Run: headless pygame with SDL's dummy video driver; simulated clock (each Clock.tick advances the game by its frame time, no real sleeping); random seed 0; keys injected as events and as key.get_pressed() state; no mouse input.
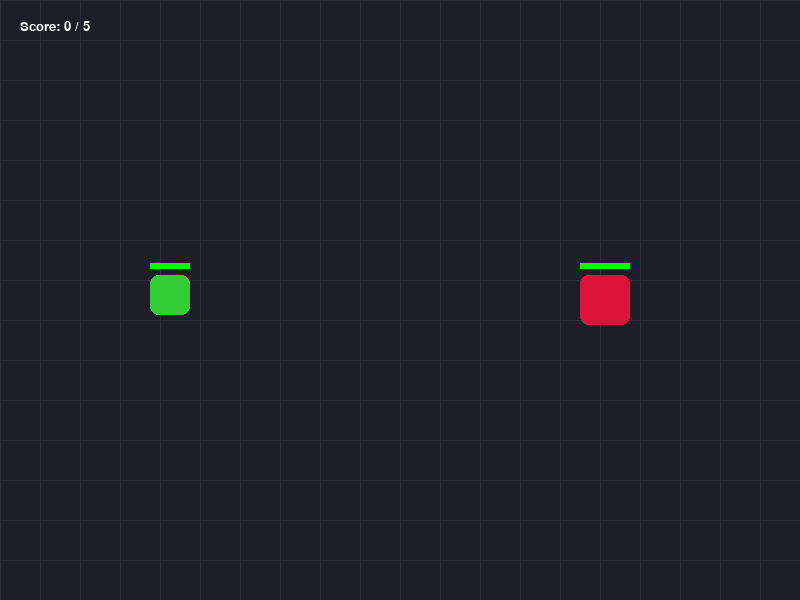
Frame 1 of 4 · flips 1–60 · no input
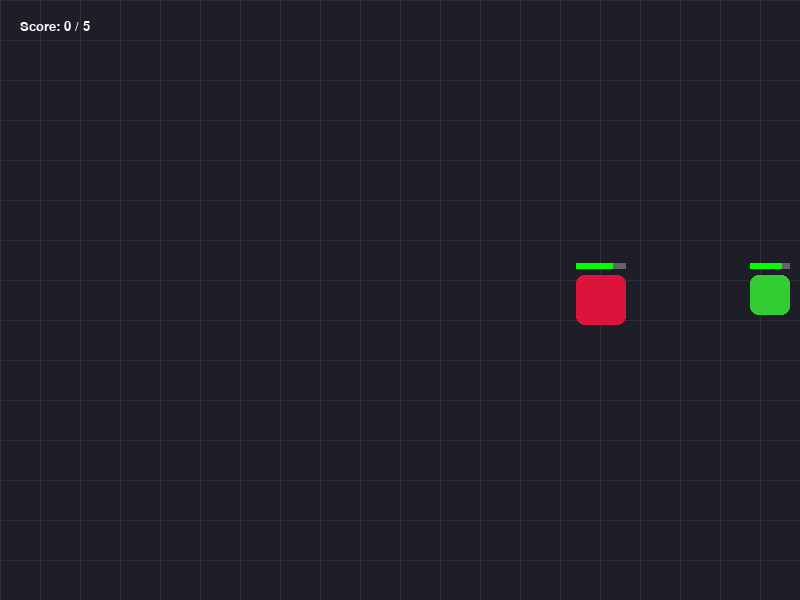
Frame 2 of 4 · flips 61–180 · tapped SPACE, RETURN · held RIGHT (→), D
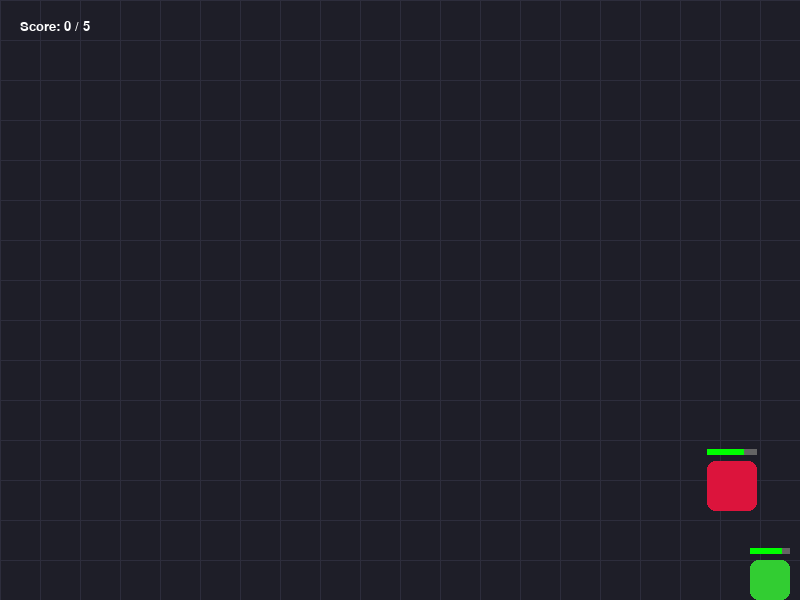
Frame 3 of 4 · flips 181–300 · held DOWN (↓), S
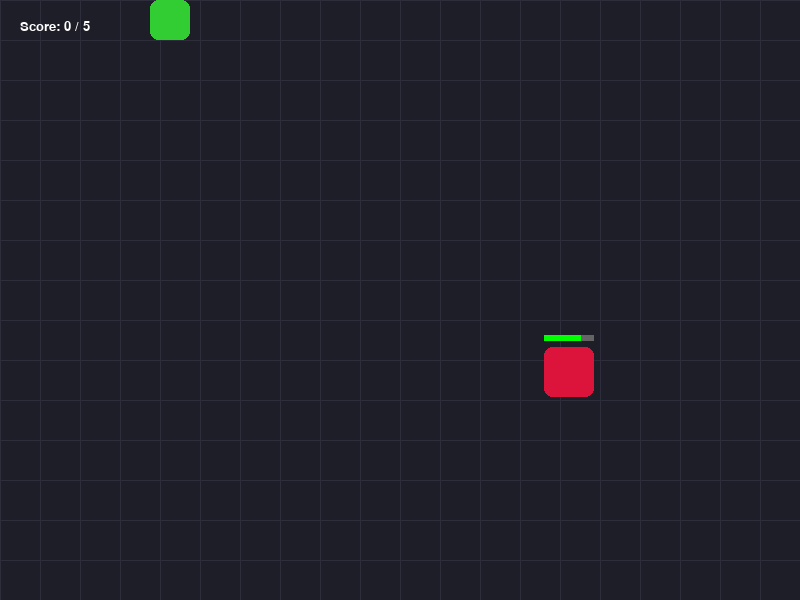
Frame 4 of 4 · flips 301–420 · held LEFT (←), A, UP (↑), W

The pygame program that drew these frames:

"""Devoir TP2: le jeu du TP1 reecrit en POO (memes regles, memes valeurs).

Lancer:  py game_tp2.py
Controles: fleches = bouger | ESPACE = tirer (visee auto) | R = rejouer | ECHAP = quitter

Classes (une responsabilite chacune):
  Player        -> le joueur (position, vie, deplacement)
  Monster       -> le monstre (position, vie, vitesse, poursuite)
  Bullet        -> une balle (position, direction, deplacement)
  GameBoard     -> les regles (tir, collisions, score, etat de la partie)
  GameRenderer  -> tout l'affichage
"""

import math
import random
import sys

import pygame

WIDTH, HEIGHT, FPS = 800, 600, 60


# ======================================================================
# Player
# ======================================================================
class Player:
    SIZE = 40
    SPEED = 5
    MAX_HEALTH = 100

    def __init__(self):
        self.x, self.y = 150, 275
        self.health = self.MAX_HEALTH

    @property
    def center(self):
        return self.x + self.SIZE / 2, self.y + self.SIZE / 2

    def handle_input(self, keys):
        """Meme logique que le TP1: on ne bouge que si on reste dans l'ecran."""
        if keys[pygame.K_LEFT] and self.x - self.SPEED >= 0:
            self.x -= self.SPEED
        if keys[pygame.K_RIGHT] and self.x + self.SPEED <= WIDTH - self.SIZE:
            self.x += self.SPEED
        if keys[pygame.K_UP] and self.y - self.SPEED >= 0:
            self.y -= self.SPEED
        if keys[pygame.K_DOWN] and self.y + self.SPEED <= HEIGHT - self.SIZE:
            self.y += self.SPEED

    def take_damage(self, amount):
        self.health -= amount

    @property
    def is_dead(self):
        return self.health <= 0


# ======================================================================
# Monster
# ======================================================================
class Monster:
    SIZE = 50
    MAX_HEALTH = 100
    START_SPEED = 2.0
    SPEED_BONUS = 0.2          # le monstre accelere apres chaque mort

    def __init__(self):
        self.x, self.y = 700, 275
        self.health = self.MAX_HEALTH
        self.speed = self.START_SPEED

    @property
    def center(self):
        return self.x + self.SIZE / 2, self.y + self.SIZE / 2

    def chase(self, target_x, target_y):
        dx, dy = target_x - self.x, target_y - self.y
        distance = math.hypot(dx, dy)
        if distance > 1:
            self.x += dx / distance * self.speed
            self.y += dy / distance * self.speed

    def contains(self, px, py):
        return self.x < px < self.x + self.SIZE and self.y < py < self.y + self.SIZE

    def take_hit(self, damage):
        """Retourne True si le monstre meurt."""
        self.health -= damage
        return self.health <= 0

    def respawn(self):
        """Nouveau monstre hors de l'ecran a droite, un peu plus rapide."""
        self.health = self.MAX_HEALTH
        self.x = WIDTH + 50
        self.y = random.randint(50, HEIGHT - 100)
        self.speed += self.SPEED_BONUS


# ======================================================================
# Bullet
# ======================================================================
class Bullet:
    SPEED = 10
    RADIUS = 5
    DAMAGE = 25

    def __init__(self, x, y, vx, vy):
        self.x, self.y = x, y
        self.vx, self.vy = vx, vy

    def update(self):
        self.x += self.vx
        self.y += self.vy

    def off_screen(self):
        return self.x > WIDTH or self.x < 0 or self.y > HEIGHT or self.y < 0


# ======================================================================
# GameBoard: les regles du jeu (aucun dessin ici)
# ======================================================================
class GameBoard:
    WIN_SCORE = 5

    def __init__(self):
        self.reset()

    def reset(self):
        self.player = Player()
        self.monster = Monster()
        self.bullets = []
        self.score = 0
        self.state = "PLAYING"            # PLAYING / GAME_OVER / WIN

    def fire(self):
        """Tir avec visee automatique vers le centre du monstre."""
        if self.state != "PLAYING":
            return
        bx, by = self.player.center
        mx, my = self.monster.center
        dx, dy = mx - bx, my - by
        distance = math.hypot(dx, dy)
        if distance > 0:
            self.bullets.append(Bullet(bx, by,
                                       dx / distance * Bullet.SPEED,
                                       dy / distance * Bullet.SPEED))

    def update(self):
        if self.state != "PLAYING":
            return

        # le monstre poursuit le joueur
        self.monster.chase(self.player.x, self.player.y)

        # contact monstre / joueur
        if (abs(self.player.x - self.monster.x) < 40
                and abs(self.player.y - self.monster.y) < 40):
            self.player.take_damage(1)
            if self.player.is_dead:
                self.state = "GAME_OVER"

        # balles
        for bullet in list(self.bullets):
            bullet.update()
            if bullet.off_screen():
                self.bullets.remove(bullet)
            elif self.monster.contains(bullet.x, bullet.y):
                self.bullets.remove(bullet)
                if self.monster.take_hit(Bullet.DAMAGE):
                    self.score += 1
                    self.monster.respawn()

        if self.score >= self.WIN_SCORE:
            self.state = "WIN"


# ======================================================================
# GameRenderer: tout l'affichage
# ======================================================================
class GameRenderer:
    BG_COLOR = (30, 30, 40)
    GRID_COLOR = (45, 45, 60)
    PLAYER_COLOR = (50, 205, 50)
    MONSTER_COLOR = (220, 20, 60)
    BULLET_COLOR = (255, 215, 0)
    TEXT_COLOR = (255, 255, 255)

    def __init__(self):
        self.font_small = pygame.font.SysFont("arial", 20)
        self.font_large = pygame.font.SysFont("arial", 40)

    def draw(self, screen, board):
        self._background(screen)
        if board.state == "PLAYING":
            self._playing(screen, board)
        elif board.state == "GAME_OVER":
            self._message(screen, "GAME OVER - MONSTER GOT YOU!", (255, 50, 50),
                          "Press 'R' to Restart or 'ESC' to Quit")
        else:
            self._message(screen, "YOU WIN! SURVIVED!", (50, 255, 50),
                          "Press 'R' to Play Again or 'ESC' to Quit")

    def _background(self, screen):
        screen.fill(self.BG_COLOR)
        for x in range(0, WIDTH, 40):
            pygame.draw.line(screen, self.GRID_COLOR, (x, 0), (x, HEIGHT))
        for y in range(0, HEIGHT, 40):
            pygame.draw.line(screen, self.GRID_COLOR, (0, y), (WIDTH, y))

    def _health_bar(self, screen, x, y, width, current_hp, max_hp):
        ratio = max(0, current_hp / max_hp)
        pygame.draw.rect(screen, (100, 100, 100), (x, y - 12, width, 6))
        pygame.draw.rect(screen, (0, 255, 0), (x, y - 12, width * ratio, 6))

    def _playing(self, screen, board):
        for b in board.bullets:
            pygame.draw.circle(screen, self.BULLET_COLOR, (int(b.x), int(b.y)), Bullet.RADIUS)

        p = board.player
        pygame.draw.rect(screen, self.PLAYER_COLOR, (p.x, p.y, Player.SIZE, Player.SIZE),
                         border_radius=8)
        self._health_bar(screen, p.x, p.y, Player.SIZE, p.health, Player.MAX_HEALTH)

        m = board.monster
        pygame.draw.rect(screen, self.MONSTER_COLOR, (m.x, m.y, Monster.SIZE, Monster.SIZE),
                         border_radius=8)
        self._health_bar(screen, m.x, m.y, Monster.SIZE, m.health, Monster.MAX_HEALTH)

        score = self.font_small.render(f"Score: {board.score} / {board.WIN_SCORE}",
                                       True, self.TEXT_COLOR)
        screen.blit(score, (20, 20))

    def _message(self, screen, text, color, hint):
        big = self.font_large.render(text, True, color)
        small = self.font_small.render(hint, True, self.TEXT_COLOR)
        screen.blit(big, (WIDTH // 2 - big.get_width() // 2, HEIGHT // 2 - 50))
        screen.blit(small, (WIDTH // 2 - small.get_width() // 2, HEIGHT // 2 + 10))


# ======================================================================
# Programme principal
# ======================================================================
def main():
    pygame.init()
    screen = pygame.display.set_mode((WIDTH, HEIGHT))
    pygame.display.set_caption("2D Shooting Game - Auto Aim (OOP)")
    clock = pygame.time.Clock()

    board = GameBoard()
    renderer = GameRenderer()
    running = True

    while running:
        for event in pygame.event.get():
            if event.type == pygame.QUIT:
                running = False
            elif event.type == pygame.KEYDOWN:
                if board.state == "PLAYING":
                    if event.key == pygame.K_SPACE:
                        board.fire()
                elif event.key == pygame.K_r:
                    board.reset()
                elif event.key == pygame.K_ESCAPE:
                    running = False

        if board.state == "PLAYING":
            board.player.handle_input(pygame.key.get_pressed())
        board.update()

        renderer.draw(screen, board)
        pygame.display.flip()
        clock.tick(FPS)

    pygame.quit()
    sys.exit()


if __name__ == "__main__":
    main()
